Dataset: images_256 (GitHub, Do-Trung-Quan/DO-AN-TOT-NGHIEP-E22-T02). Classes: STB, normal, silicosis.

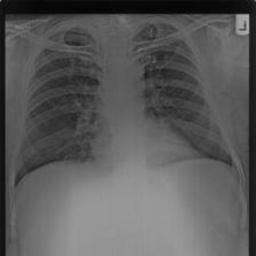
Label: silicosis

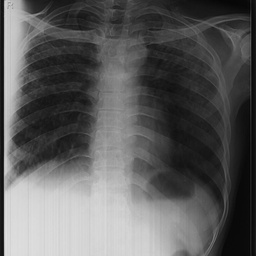
Label: silicosis

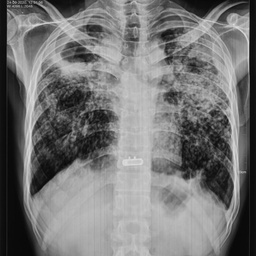
Label: STB

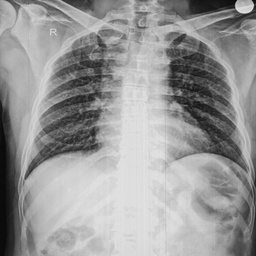
Label: normal

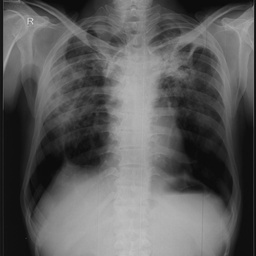
Label: STB

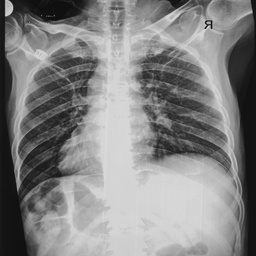
Label: normal
